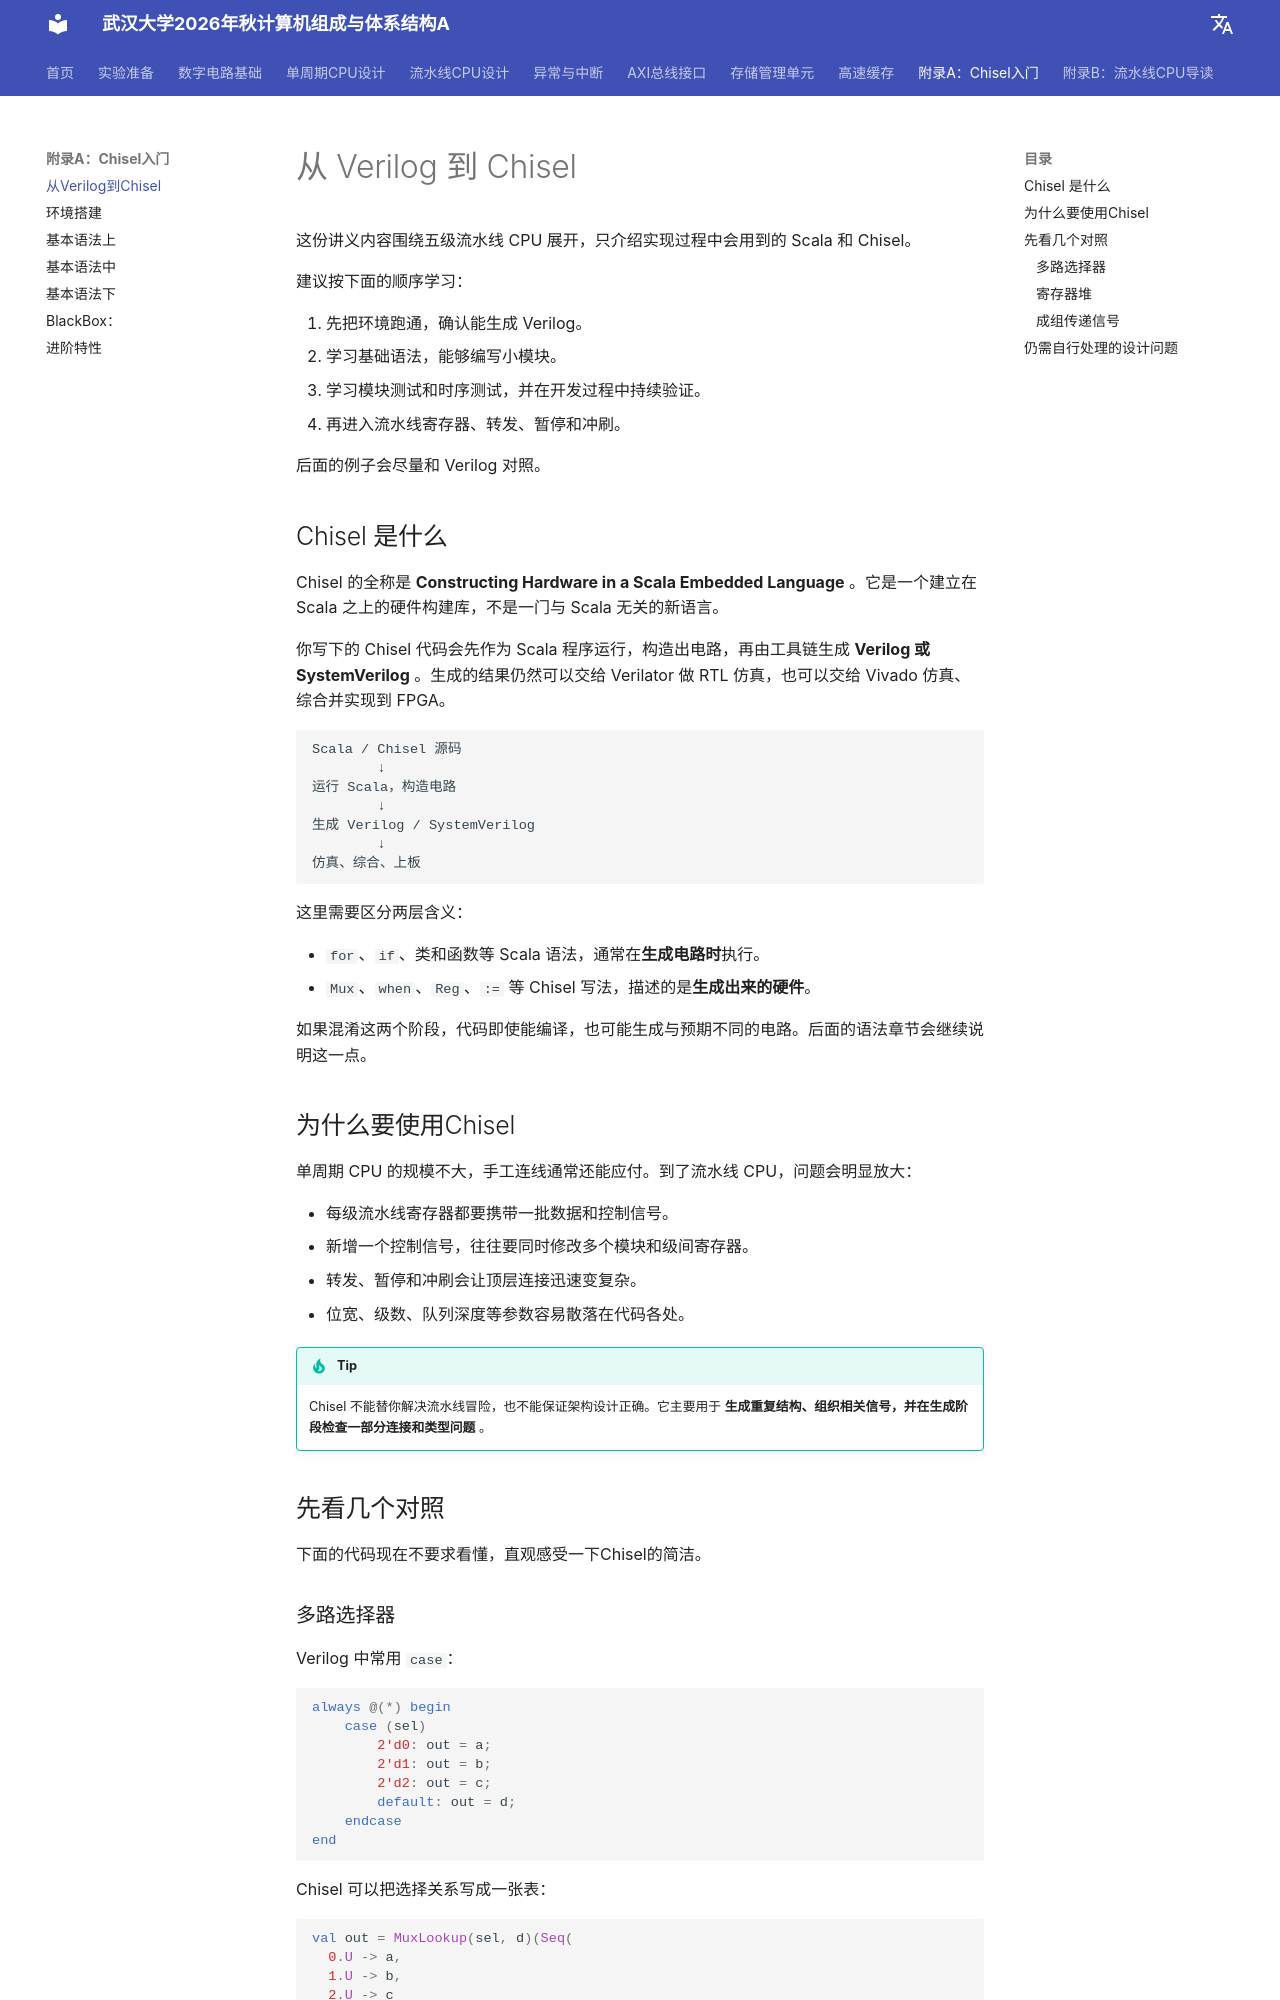

repository: codexp-whu/cod-exp · page: chisel/简介/index.html · generator: mkdocs

# 从 Verilog 到 Chisel

这份讲义内容围绕五级流水线 CPU 展开，只介绍实现过程中会用到的 Scala 和 Chisel。

建议按下面的顺序学习：

1. 先把环境跑通，确认能生成 Verilog。
2. 学习基础语法，能够编写小模块。
3. 学习模块测试和时序测试，并在开发过程中持续验证。
4. 再进入流水线寄存器、转发、暂停和冲刷。

后面的例子会尽量和 Verilog 对照。

## Chisel 是什么

Chisel 的全称是 **Constructing Hardware in a Scala Embedded Language** 。它是一个建立在 Scala 之上的硬件构建库，不是一门与 Scala 无关的新语言。

你写下的 Chisel 代码会先作为 Scala 程序运行，构造出电路，再由工具链生成 **Verilog 或 SystemVerilog** 。生成的结果仍然可以交给 Verilator 做 RTL 仿真，也可以交给 Vivado 仿真、综合并实现到 FPGA。

```text
Scala / Chisel 源码
        ↓
运行 Scala，构造电路
        ↓
生成 Verilog / SystemVerilog
        ↓
仿真、综合、上板
```

这里需要区分两层含义：

- `for`、`if`、类和函数等 Scala 语法，通常在**生成电路时**执行。
- `Mux`、`when`、`Reg`、`:=` 等 Chisel 写法，描述的是**生成出来的硬件**。

如果混淆这两个阶段，代码即使能编译，也可能生成与预期不同的电路。后面的语法章节会继续说明这一点。

## 为什么要使用Chisel

单周期 CPU 的规模不大，手工连线通常还能应付。到了流水线 CPU，问题会明显放大：

- 每级流水线寄存器都要携带一批数据和控制信号。
- 新增一个控制信号，往往要同时修改多个模块和级间寄存器。
- 转发、暂停和冲刷会让顶层连接迅速变复杂。
- 位宽、级数、队列深度等参数容易散落在代码各处。

!!! tip 
    Chisel 不能替你解决流水线冒险，也不能保证架构设计正确。它主要用于 **生成重复结构、组织相关信号，并在生成阶段检查一部分连接和类型问题** 。


## 先看几个对照

下面的代码现在不要求看懂，直观感受一下Chisel的简洁。
